Run: headless pygame with SDL's dummy video driver; simulated clock (each Clock.tick advances the game by its frame time, no real sleeping); random seed 0; keys injected as events and as key.get_pressed() state; no mouse input.
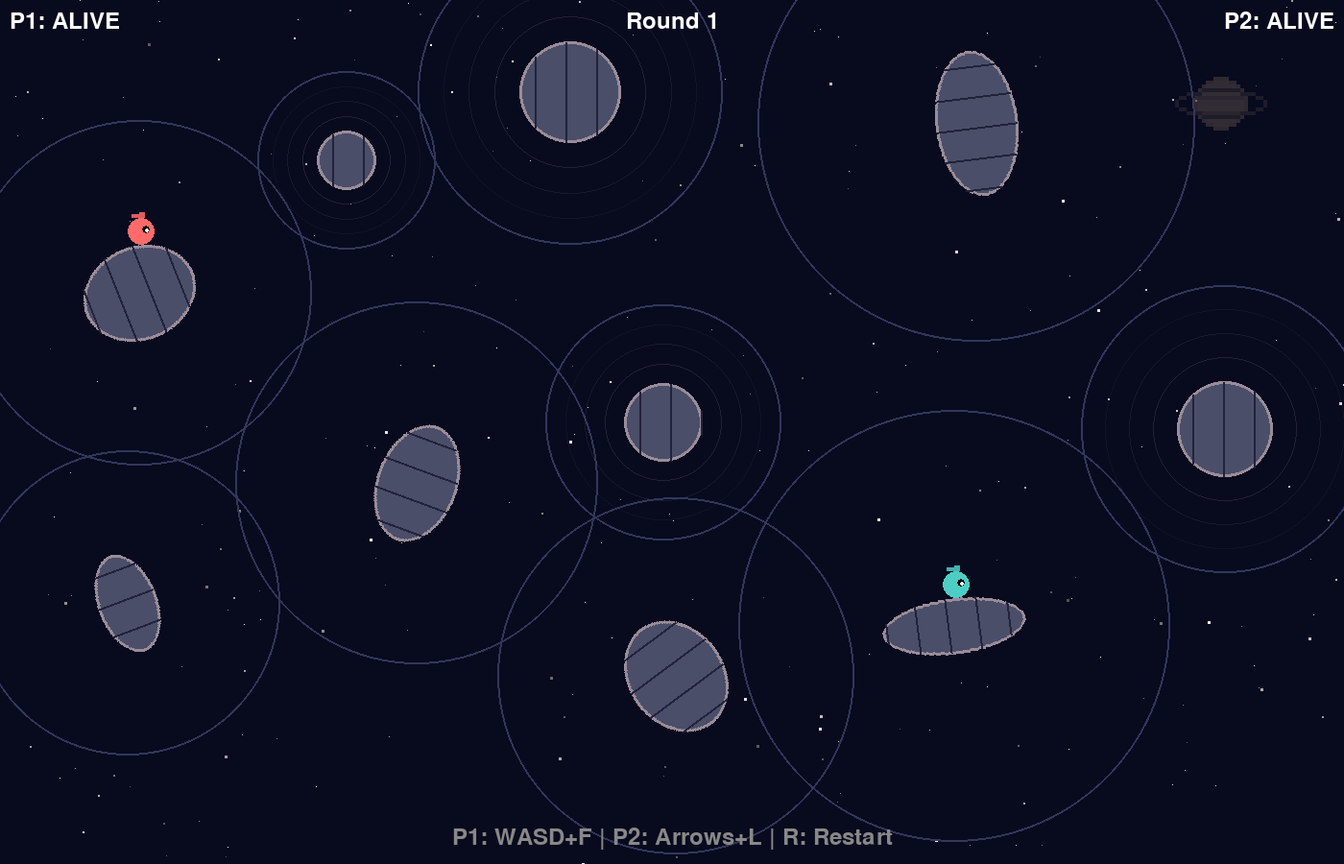
Frame 1 of 4 · flips 1–60 · no input
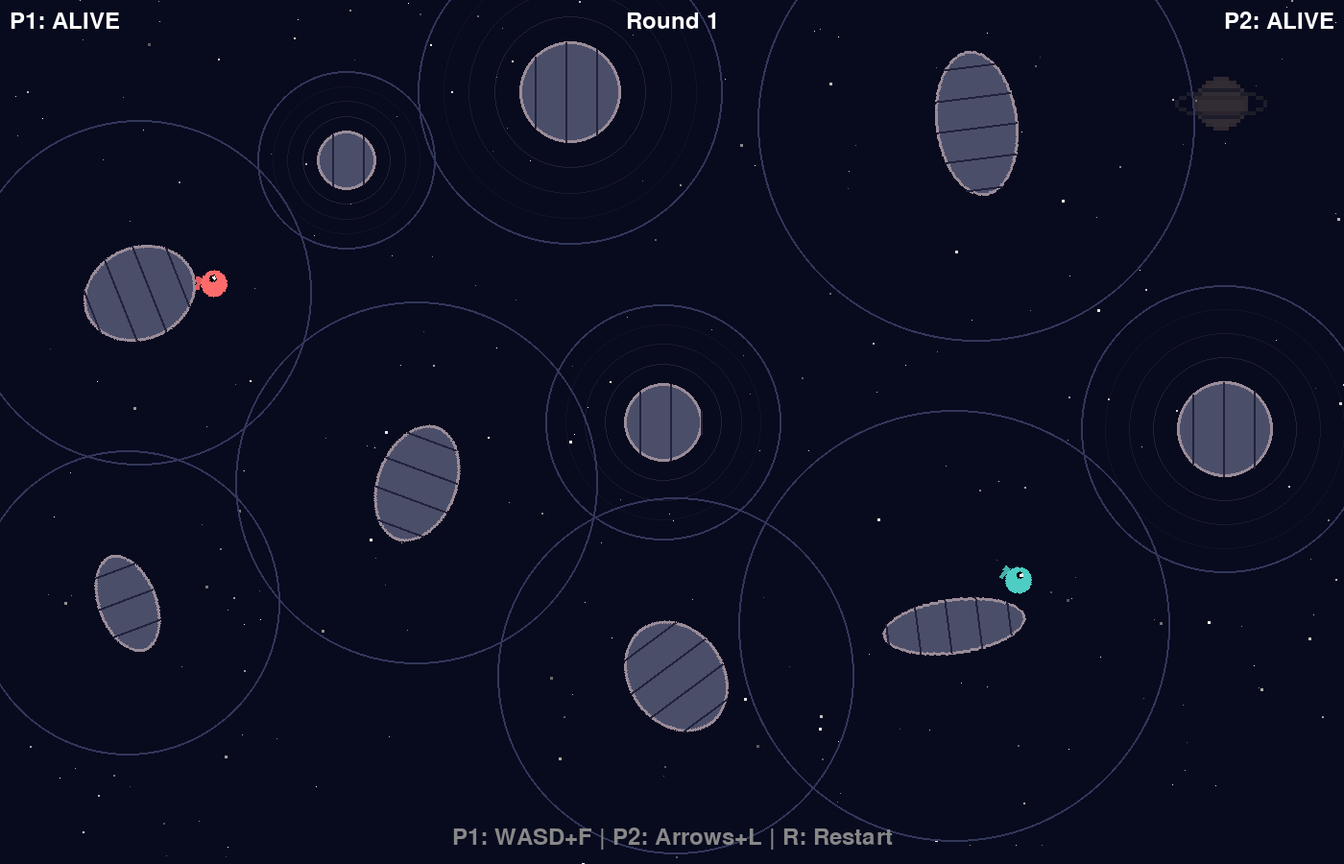
Frame 2 of 4 · flips 61–180 · tapped SPACE, RETURN · held RIGHT (→), D
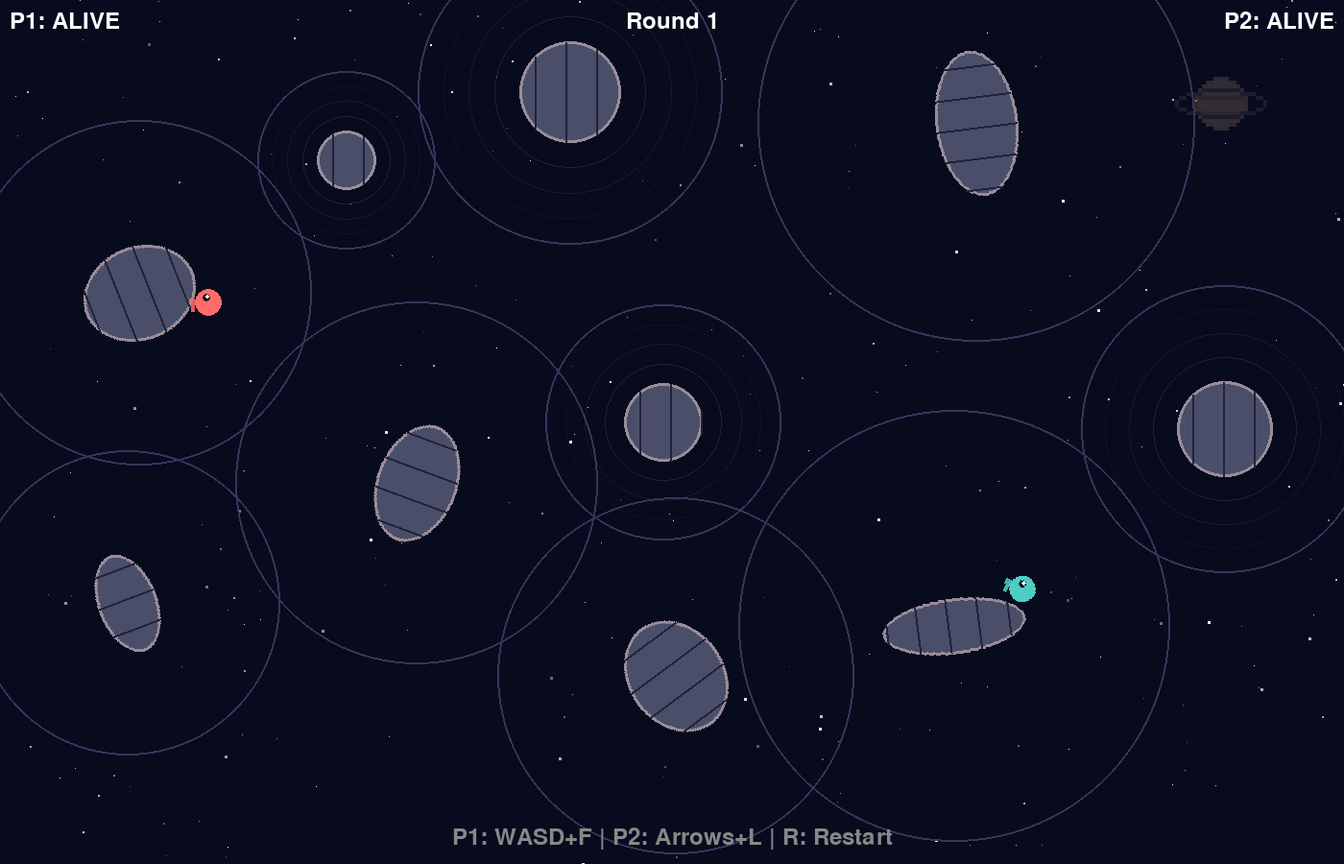
Frame 3 of 4 · flips 181–300 · held DOWN (↓), S
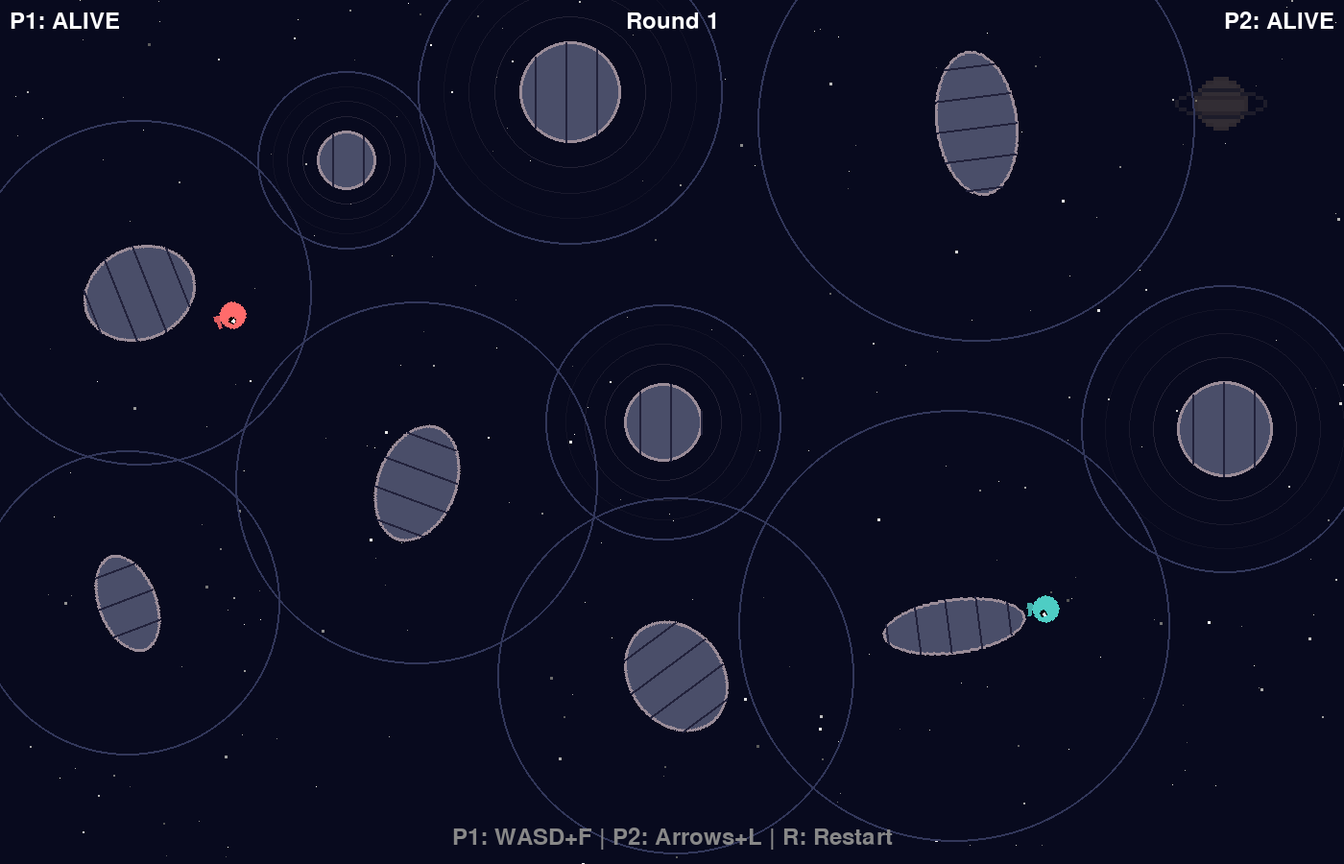
Frame 4 of 4 · flips 301–420 · held LEFT (←), A, UP (↑), W

The pygame program that drew these frames:

import math
import random
import sys

import pygame

pygame.init()

WIDTH, HEIGHT = 1400, 900
TILE_SIZE = 32
FPS = 60

GRAVITY = 0.15
JUMP_FORCE = 30
MOVE_SPEED = 5
ARROW_SPEED = 10
ARROW_COOLDOWN = 500
METEOR_START = 600

screen = pygame.display.set_mode((WIDTH, HEIGHT))
pygame.display.set_caption("Agentic Battle - Slime Arena")
clock = pygame.time.Clock()
font = pygame.font.Font(None, 36)
big_font = pygame.font.Font(None, 72)
small_font = pygame.font.Font(None, 28)

WHITE = (255, 255, 255)
BLACK = (0, 0, 0)
BG_COLOR = (8, 10, 30)
BG_DARK = (22, 33, 62)
PLATFORM_COLOR = (74, 78, 105)
PLATFORM_TOP = (154, 140, 152)
PLATFORM_LINE = (34, 34, 59)
ARROW_SHAFT = (139, 69, 19)
ARROW_HEAD = (160, 82, 45)


class Platform:
    def __init__(self, x, y, shape, rx, ry=None, angle=0):
        self.x = x
        self.y = y
        self.shape = shape
        self.angle = angle
        self.rx = rx
        self.ry = ry if ry is not None else rx
        if shape == "circle":
            self.radius = rx
        else:
            self.radius = max(rx, ry)
        self.gravity_strength = 0.6
        self.gravity_range = self.radius * 3

    def get_boundary_radius(self, world_angle):
        if self.shape == "circle":
            return self.radius
        local_angle = world_angle - self.angle
        c = math.cos(local_angle)
        s = math.sin(local_angle)
        return self.rx * self.ry / math.sqrt((self.ry * c) ** 2 + (self.rx * s) ** 2)

    def point_inside(self, px, py):
        dx = px - self.x
        dy = py - self.y
        if self.shape == "circle":
            return dx * dx + dy * dy <= self.radius * self.radius
        c = math.cos(self.angle)
        s = math.sin(self.angle)
        lx = dx * c + dy * s
        ly = -dx * s + dy * c
        return (lx / self.rx) ** 2 + (ly / self.ry) ** 2 <= 1

    def apply_gravity(self, player):
        dx = player.rect.centerx - self.x
        dy = player.rect.centery - self.y
        dist = math.sqrt(dx * dx + dy * dy)
        if 0 < dist < self.gravity_range:
            t = dist / self.gravity_range
            force = self.gravity_strength * (1 - t * t)
            player.vx -= force * dx / dist
            player.vy -= force * dy / dist
            return True
        return False

    def collide_player(self, player):
        if self.point_inside(player.rect.centerx, player.rect.centery):
            dx = player.rect.centerx - self.x
            dy = player.rect.centery - self.y
            if dx == 0 and dy == 0:
                dy = -1
            dist = math.sqrt(dx * dx + dy * dy)
            nx = dx / dist
            ny = dy / dist
            angle_to = math.atan2(dy, dx)
            push = self.get_boundary_radius(angle_to) + 12 - dist
            player.rect.x += nx * push
            player.rect.y += ny * push
            player.on_ground = True
            player.ground_nx = nx
            player.ground_ny = ny
            if player.vx * nx + player.vy * ny < 0:
                player.vy = 0
            if abs(nx) > 0.7:
                player.on_wall = 1 if nx > 0 else -1
            return
        cx = max(player.rect.left, min(self.x, player.rect.right))
        cy = max(player.rect.top, min(self.y, player.rect.bottom))
        if self.point_inside(cx, cy):
            dx = cx - self.x
            dy = cy - self.y
            dist = math.sqrt(dx * dx + dy * dy)
            if dist == 0:
                return
            angle_to = math.atan2(dy, dx)
            overlap = self.get_boundary_radius(angle_to) - dist
            nx = dx / dist
            ny = dy / dist
            player.rect.x += nx * overlap
            player.rect.y += ny * overlap
            player.on_ground = True
            player.ground_nx = nx
            player.ground_ny = ny
            if player.vx * nx + player.vy * ny < 0:
                player.vy = 0
            if abs(nx) > 0.7:
                player.on_wall = 1 if nx > 0 else -1

    def draw(self):
        pygame.draw.circle(
            screen, (50, 55, 90), (int(self.x), int(self.y)), int(self.gravity_range), 2
        )
        if self.shape == "circle":
            for ring in range(1, 4):
                r = int(self.radius * (1 + ring * 0.5))
                if r <= self.gravity_range:
                    alpha = max(0, 60 - ring * 15)
                    s = pygame.Surface((r * 2, r * 2), pygame.SRCALPHA)
                    pygame.draw.circle(s, (*PLATFORM_TOP[:3], alpha), (r, r), r, 1)
                    screen.blit(s, (self.x - r, self.y - r))
            pygame.draw.circle(
                screen, PLATFORM_COLOR, (int(self.x), int(self.y)), self.radius
            )
            pygame.draw.circle(
                screen, PLATFORM_TOP, (int(self.x), int(self.y)), self.radius, 3
            )
            for i in range(-self.radius + TILE_SIZE // 2, self.radius, TILE_SIZE):
                if abs(i) < self.radius:
                    h = int(math.sqrt(max(0, self.radius * self.radius - i * i)))
                    pygame.draw.line(
                        screen,
                        PLATFORM_LINE,
                        (self.x + i, self.y - h),
                        (self.x + i, self.y + h),
                        2,
                    )
        else:
            max_r = int(max(self.rx, self.ry)) + 10
            surf = pygame.Surface((max_r * 2, max_r * 2), pygame.SRCALPHA)
            cx = cy = max_r
            rect = pygame.Rect(cx - self.rx, cy - self.ry, self.rx * 2, self.ry * 2)
            pygame.draw.ellipse(surf, PLATFORM_COLOR, rect)
            pygame.draw.ellipse(surf, PLATFORM_TOP, rect, 3)
            for i in range(-self.rx + TILE_SIZE // 2, self.rx, TILE_SIZE):
                if abs(i) < self.rx:
                    h = int(self.ry * math.sqrt(max(0, 1 - (i / self.rx) ** 2)))
                    pygame.draw.line(
                        surf, PLATFORM_LINE, (cx + i, cy - h), (cx + i, cy + h), 2
                    )
            rotated = pygame.transform.rotate(surf, -math.degrees(self.angle))
            rect = rotated.get_rect(center=(self.x, self.y))
            screen.blit(rotated, rect)


class Player:
    def __init__(self, x, y, color, controls, name):
        self.rect = pygame.Rect(x, y, 28, 28)
        self.vx = 0
        self.vy = 0
        self.color = color
        self.controls = controls
        self.name = name
        self.alive = True
        self.on_ground = False
        self.on_wall = 0
        self.last_shot = 0
        self.facing = 1
        self.spawn_pos = (x, y)
        self.ground_nx = 0
        self.ground_ny = -1
        self.gravity_nx = 0
        self.gravity_ny = 0

    def update(self, keys, platforms):
        if not self.alive:
            return

        ctrl = self.controls

        if self.on_ground:
            tx = -self.ground_ny
            ty = self.ground_nx

            if keys[ctrl["left"]]:
                self.vx = -tx * MOVE_SPEED
                self.vy = -ty * MOVE_SPEED
                self.facing = -1
            elif keys[ctrl["right"]]:
                self.vx = tx * MOVE_SPEED
                self.vy = ty * MOVE_SPEED
                self.facing = 1
            else:
                self.vx *= 0.8
                self.vy *= 0.8

            if keys[ctrl["up"]]:
                self.vx = self.ground_nx * JUMP_FORCE
                self.vy = self.ground_ny * JUMP_FORCE
                self.on_ground = False
        else:
            in_field = self.gravity_nx != 0 or self.gravity_ny != 0
            if in_field:
                tx = self.gravity_ny
                ty = -self.gravity_nx
                if keys[ctrl["left"]]:
                    self.vx = -tx * MOVE_SPEED
                    self.vy = -ty * MOVE_SPEED
                    self.facing = -1
                elif keys[ctrl["right"]]:
                    self.vx = tx * MOVE_SPEED
                    self.vy = ty * MOVE_SPEED
                    self.facing = 1
                else:
                    self.vx *= 0.8
                    self.vy *= 0.8
            else:
                if keys[ctrl["left"]]:
                    self.vx = -MOVE_SPEED
                    self.facing = -1
                elif keys[ctrl["right"]]:
                    self.vx = MOVE_SPEED
                    self.facing = 1
            self.vy += GRAVITY

        in_gravity_field = False
        self.gravity_nx = 0
        self.gravity_ny = 0
        max_gravity_force = 0
        for plat in platforms:
            dx = self.rect.centerx - plat.x
            dy = self.rect.centery - plat.y
            dist = math.sqrt(dx * dx + dy * dy)
            if 0 < dist < plat.gravity_range:
                in_gravity_field = True
                t = dist / plat.gravity_range
                force = plat.gravity_strength * (1 - t * t)
                if force > max_gravity_force and force >= 0.05:
                    max_gravity_force = force
                    self.gravity_nx = -dx / dist
                    self.gravity_ny = -dy / dist
                if not self.on_ground:
                    self.vx -= force * dx / dist
                    self.vy -= force * dy / dist

        self.on_ground = False
        self.on_wall = 0

        self.rect.x += self.vx
        self.rect.y += self.vy
        for plat in platforms:
            plat.collide_player(self)

        if self.rect.y > HEIGHT + 100:
            self.die()

    def shoot(self):
        now = pygame.time.get_ticks()
        if now - self.last_shot < ARROW_COOLDOWN:
            return None
        self.last_shot = now
        if self.on_ground:
            tx = -self.ground_ny * self.facing
            ty = self.ground_nx * self.facing
        else:
            tx = self.facing
            ty = 0
        arrow_x = self.rect.centerx + tx * 12
        arrow_y = self.rect.centery + ty * 12
        return Arrow(arrow_x, arrow_y, ARROW_SPEED * tx, ARROW_SPEED * ty, self)

    def die(self):
        if not self.alive:
            return
        self.alive = False
        particles = []
        for _ in range(20):
            particles.append(
                Particle(
                    self.rect.x + self.rect.w // 2,
                    self.rect.y + self.rect.h // 2,
                    self.color,
                )
            )
        return particles

    def respawn(self):
        self.rect.x, self.rect.y = self.spawn_pos
        self.vx = 0
        self.vy = 0
        self.alive = True
        self.on_ground = False

    def draw(self):
        if not self.alive:
            return

        if self.on_ground:
            tx = -self.ground_nx
            ty = -self.ground_ny
        elif self.gravity_nx != 0 or self.gravity_ny != 0:
            tx = self.gravity_nx
            ty = self.gravity_ny
        else:
            tx = 0
            ty = 0

        if tx != 0 or ty != 0:
            surf_size = 40
            surf = pygame.Surface((surf_size, surf_size), pygame.SRCALPHA)
            center = surf_size // 2
            pygame.draw.circle(surf, self.color, (center, center), 14)
            eye_x = center + (5 if self.facing > 0 else -5)
            pygame.draw.circle(surf, BLACK, (eye_x, center - 2), 4)
            pygame.draw.circle(
                surf, WHITE, (eye_x + (1 if self.facing > 0 else -1), center - 1), 2
            )
            s = pygame.Surface((8, 4), pygame.SRCALPHA)
            s.fill((*self.color, 220))
            surf.blit(s, (center - 10, center - 18))
            s2 = pygame.Surface((6, 6), pygame.SRCALPHA)
            s2.fill((*self.color, 220))
            surf.blit(s2, (center - 2, center - 20))
            angle = math.degrees(math.atan2(ty, tx) - math.pi / 2)
            surf = pygame.transform.rotate(surf, angle)
            rect = surf.get_rect(center=self.rect.center)
            screen.blit(surf, rect)
        else:
            cx, cy = self.rect.centerx, self.rect.centery
            pygame.draw.circle(screen, self.color, (cx, cy), 14)
            eye_x = cx + (5 if self.facing > 0 else -5)
            pygame.draw.circle(screen, BLACK, (eye_x, cy - 2), 4)
            pygame.draw.circle(
                screen, WHITE, (eye_x + (1 if self.facing > 0 else -1), cy - 1), 2
            )
            s = pygame.Surface((8, 4), pygame.SRCALPHA)
            s.fill((*self.color, 220))
            screen.blit(s, (cx - 10, cy - 18))
            s2 = pygame.Surface((6, 6), pygame.SRCALPHA)
            s2.fill((*self.color, 220))
            screen.blit(s2, (cx - 2, cy - 20))


class Arrow:
    def __init__(self, x, y, vx, vy, owner):
        self.rect = pygame.Rect(x, y, 16, 4)
        self.vx = vx
        self.vy = vy
        self.owner = owner

    def update(self, platforms, players):
        self.rect.x += self.vx
        self.rect.y += self.vy
        hit = False
        for plat in platforms:
            cx = max(self.rect.left, min(plat.x, self.rect.right))
            cy = max(self.rect.top, min(plat.y, self.rect.bottom))
            if plat.point_inside(cx, cy):
                hit = True
                break
        if not hit:
            for player in players:
                if player.alive and player != self.owner:
                    if self.rect.colliderect(player.rect):
                        return player
        if (
            hit
            or self.rect.x < 0
            or self.rect.x > WIDTH
            or self.rect.y < 0
            or self.rect.y > HEIGHT
        ):
            return "miss"
        return None

    def draw(self):
        surf = pygame.Surface((20, 12), pygame.SRCALPHA)
        pygame.draw.rect(surf, ARROW_SHAFT, (2, 4, 16, 4))
        pygame.draw.rect(surf, ARROW_HEAD, (16, 2, 4, 8))
        angle = math.degrees(math.atan2(self.vy, self.vx))
        surf = pygame.transform.rotate(surf, -angle)
        rect = surf.get_rect(center=self.rect.center)
        screen.blit(surf, rect)


class Meteor:
    def __init__(self):
        self.x = random.randint(0, WIDTH)
        self.y = random.randint(-100, -30)
        self.vx = random.uniform(-2, 2)
        self.vy = random.uniform(3, 8)
        self.size = random.randint(6, 16)

    def update(self, platforms, players):
        self.x += self.vx
        self.y += self.vy
        self.vy += 0.12

        for plat in platforms:
            if plat.point_inside(self.x, self.y):
                parts = []
                for _ in range(15):
                    parts.append(Particle(self.x, self.y, (255, 140, 40)))
                return parts

        for player in players:
            if player.alive and player.rect.collidepoint(self.x, self.y):
                result = player.die()
                parts = []
                for _ in range(15):
                    parts.append(Particle(self.x, self.y, (255, 140, 40)))
                if result:
                    parts.extend(result)
                return parts

        if self.y > HEIGHT + 100:
            return "miss"
        return None

    def draw(self):
        g = self.size + 6
        glow = pygame.Surface((g * 2, g * 2), pygame.SRCALPHA)
        pygame.draw.circle(glow, (255, 180, 50, 60), (g, g), g)
        screen.blit(glow, (self.x - g, self.y - g))

        pygame.draw.circle(screen, (180, 100, 50), (int(self.x), int(self.y)), self.size)
        pygame.draw.circle(screen, (240, 180, 80), (int(self.x), int(self.y)), self.size - 3)

        tail = min(self.size * 3, int(self.vy * 4))
        for i in range(tail):
            a = int(120 * (1 - i / tail))
            tx = self.x - self.vx / max(abs(self.vy), 0.5) * i * 1.2
            ty = self.y - self.vy / max(abs(self.vy), 0.5) * i * 1.2
            s = pygame.Surface((4, 4), pygame.SRCALPHA)
            s.fill((255, max(0, 200 - i * 6), 40, a))
            screen.blit(s, (tx - 2, ty - 2))


class Particle:
    def __init__(self, x, y, color):
        self.x = x
        self.y = y
        self.vx = random.uniform(-4, 4)
        self.vy = random.uniform(-4, 4)
        self.life = 30
        self.color = color

    def update(self):
        self.x += self.vx
        self.y += self.vy
        self.vy += 0.2
        self.life -= 1
        return self.life > 0

    def draw(self):
        alpha = int(255 * (self.life / 30))
        s = pygame.Surface((4, 4), pygame.SRCALPHA)
        s.fill((*self.color, alpha))
        screen.blit(s, (self.x - 2, self.y - 2))


def create_platforms():
    platforms = []
    margin = 120
    min_dist = 200
    target = random.randint(10, 16)
    for _ in range(target * 5):
        if len(platforms) >= target:
            break
        x = random.randint(margin, WIDTH - margin)
        y = random.randint(80, HEIGHT - 80)
        too_close = any(
            math.sqrt((x - p.x) ** 2 + (y - p.y) ** 2) < min_dist + max(p.rx, p.ry)
            for p in platforms
        )
        if too_close:
            continue
        if random.random() < 0.45:
            radius = random.randint(28, 55)
            platforms.append(Platform(x, y, "circle", radius))
        else:
            rx = random.randint(50, 100)
            ry = random.randint(28, 55)
            angle = random.uniform(0, math.pi)
            platforms.append(Platform(x, y, "ellipse", rx, ry, angle))
    if len(platforms) < 4:
        for x, y in [
            (WIDTH // 3, HEIGHT // 3),
            (2 * WIDTH // 3, HEIGHT // 3),
            (WIDTH // 2, 2 * HEIGHT // 3),
        ]:
            platforms.append(Platform(x, y, "circle", 45))
    return platforms


def init_players(platforms):
    def spawn_top(plat):
        angle = -math.pi / 2
        r = plat.get_boundary_radius(angle)
        cx = plat.x + math.cos(angle) * (r + 18)
        cy = plat.y + math.sin(angle) * (r + 18)
        return cx - 12, cy - 12

    by_x = sorted(platforms, key=lambda p: p.x)
    idx1 = max(0, len(by_x) // 4 - 1)
    idx2 = min(len(by_x) - 1, 3 * len(by_x) // 4)
    p1_x, p1_y = spawn_top(by_x[idx1])
    p2_x, p2_y = spawn_top(by_x[idx2])

    return [
        Player(
            p1_x,
            p1_y,
            (255, 107, 107),
            {
                "left": pygame.K_a,
                "right": pygame.K_d,
                "up": pygame.K_w,
                "shoot": pygame.K_f,
            },
            "P1",
        ),
        Player(
            p2_x,
            p2_y,
            (78, 205, 196),
            {
                "left": pygame.K_LEFT,
                "right": pygame.K_RIGHT,
                "up": pygame.K_UP,
                "shoot": pygame.K_l,
            },
            "P2",
        ),
    ]


star_positions = []
saturn_surf = None

def generate_background():
    global star_positions, saturn_surf
    star_positions = []
    for _ in range(250):
        x = random.randint(0, WIDTH)
        y = random.randint(0, HEIGHT)
        r = random.random()
        if r < 0.6:
            size = 1
        elif r < 0.85:
            size = 2
        else:
            size = 3
        bright = random.randint(80, 255)
        star_positions.append((x, y, size, bright))

    pw, ph = 32, 24
    surf = pygame.Surface((pw, ph), pygame.SRCALPHA)
    body_c = (220, 190, 140)
    ring_c = (200, 180, 140, 140)
    dark_c = (180, 150, 110)
    cx, cy = pw // 2 - 1, ph // 2

    pygame.draw.circle(surf, body_c, (cx, cy), 7)
    pygame.draw.circle(surf, (200, 170, 120), (cx, cy), 7, 1)
    pygame.draw.rect(surf, dark_c, (cx - 6, cy - 2, 12, 1))
    pygame.draw.rect(surf, dark_c, (cx - 5, cy + 2, 10, 1))
    pygame.draw.ellipse(surf, ring_c, (cx - 12, cy - 4, 24, 8), 1)

    saturn_surf = pygame.transform.scale(surf, (pw * 4, ph * 4))
    saturn_surf.set_alpha(50)

def draw_background():
    screen.fill(BG_COLOR)
    for x, y, size, bright in star_positions:
        shade = (bright, bright, bright)
        if size == 1:
            screen.set_at((x, y), shade)
        elif size == 2:
            pygame.draw.rect(screen, shade, (x, y, 2, 2))
        else:
            pygame.draw.rect(screen, shade, (x, y, 3, 3))

    sx = WIDTH - saturn_surf.get_width() - 60
    sy = 60
    screen.blit(saturn_surf, (sx, sy))


def main():
    global round_timer, round_num
    round_num = 1
    round_timer = 0
    round_ended = False
    message = ""
    message_timer = 0
    message_surf = None
    prompt_surf = small_font.render("Press any key to continue", True, WHITE)

    generate_background()
    platforms = create_platforms()
    players = init_players(platforms)
    arrows = []
    particles = []
    meteors = []

    def show_message(text, duration):
        nonlocal message, message_timer, message_surf
        message = text
        message_timer = duration
        message_surf = big_font.render(text, True, WHITE)

    def check_round_end():
        nonlocal round_ended
        if round_ended:
            return
        alive = [p for p in players if p.alive]
        if len(alive) <= 1:
            winner = alive[0].name if alive else "DRAW"
            show_message(f"{winner} WINS!" if alive else "DRAW!", 999999)
            round_ended = True

    show_message(f"ROUND {round_num}", 90)

    running = True
    while running:
        keys_pressed = pygame.key.get_pressed()
        for event in pygame.event.get():
            if event.type == pygame.QUIT:
                running = False
            if event.type == pygame.KEYDOWN and event.key == pygame.K_r:
                round_num = 1
                platforms = create_platforms()
                players = init_players(platforms)
                arrows.clear()
                particles.clear()
                meteors.clear()
                round_timer = 0
                round_ended = False
                show_message(f"ROUND {round_num}", 90)
            if event.type == pygame.KEYDOWN and round_ended:
                round_num += 1
                platforms = create_platforms()
                players = init_players(platforms)
                arrows.clear()
                particles.clear()
                meteors.clear()
                round_timer = 0
                round_ended = False
                show_message(f"ROUND {round_num}", 90)

        if message_timer > 0:
            message_timer -= 1

        if round_ended:
            particles = [p for p in particles if p.update()]
            draw_background()
            for plat in platforms:
                plat.draw()
            for m in meteors:
                m.draw()
            for arrow in arrows:
                arrow.draw()
            for player in players:
                player.draw()
            for p in particles:
                p.draw()

            if message_timer > 0 and message_surf:
                text_rect = message_surf.get_rect(center=(WIDTH // 2, HEIGHT // 2 - 20))
                screen.blit(message_surf, text_rect)
                prompt_rect = prompt_surf.get_rect(
                    center=(WIDTH // 2, HEIGHT // 2 + 30)
                )
                screen.blit(prompt_surf, prompt_rect)

            pygame.display.flip()
            clock.tick(FPS)
            continue

        if message_timer > 0:
            message_timer -= 1

        for player in players:
            result = player.update(keys_pressed, platforms)
            if result:
                particles.extend(result)
        check_round_end()

        for player in players:
            if keys_pressed[player.controls["shoot"]]:
                arrow = player.shoot()
                if arrow:
                    arrows.append(arrow)

        for i in range(len(arrows) - 1, -1, -1):
            result = arrows[i].update(platforms, players)
            if result == "miss":
                arrows.pop(i)
            elif isinstance(result, Player):
                particles.extend(result.die())
                arrows.pop(i)
                check_round_end()

        particles = [p for p in particles if p.update()]

        round_timer += 1
        if round_timer > METEOR_START and round_timer % max(60, 120 - (round_timer - METEOR_START) // 30) == 0:
            meteors.append(Meteor())

        for i in range(len(meteors) - 1, -1, -1):
            result = meteors[i].update(platforms, players)
            if result == "miss":
                meteors.pop(i)
            elif isinstance(result, list):
                particles.extend(result)
                meteors.pop(i)
                check_round_end()

        draw_background()
        for plat in platforms:
            plat.draw()
        for m in meteors:
            m.draw()
        for arrow in arrows:
            arrow.draw()
        for player in players:
            player.draw()
        for p in particles:
            p.draw()

        if message_timer > 0 and message_surf:
            text_rect = message_surf.get_rect(center=(WIDTH // 2, HEIGHT // 2 - 20))
            screen.blit(message_surf, text_rect)

        p1_status = font.render(
            f"P1: {'ALIVE' if players[0].alive else 'DEAD'}", True, WHITE
        )
        p2_status = font.render(
            f"P2: {'ALIVE' if players[1].alive else 'DEAD'}", True, WHITE
        )
        round_text = font.render(f"Round {round_num}", True, WHITE)
        controls_text = font.render(
            "P1: WASD+F | P2: Arrows+L | R: Restart", True, (136, 136, 136)
        )
        screen.blit(p1_status, (10, 10))
        screen.blit(p2_status, (WIDTH - p2_status.get_width() - 10, 10))
        screen.blit(round_text, (WIDTH // 2 - round_text.get_width() // 2, 10))
        screen.blit(
            controls_text, (WIDTH // 2 - controls_text.get_width() // 2, HEIGHT - 40)
        )

        pygame.display.flip()
        clock.tick(FPS)

    pygame.quit()
    sys.exit()


if __name__ == "__main__":
    main()
